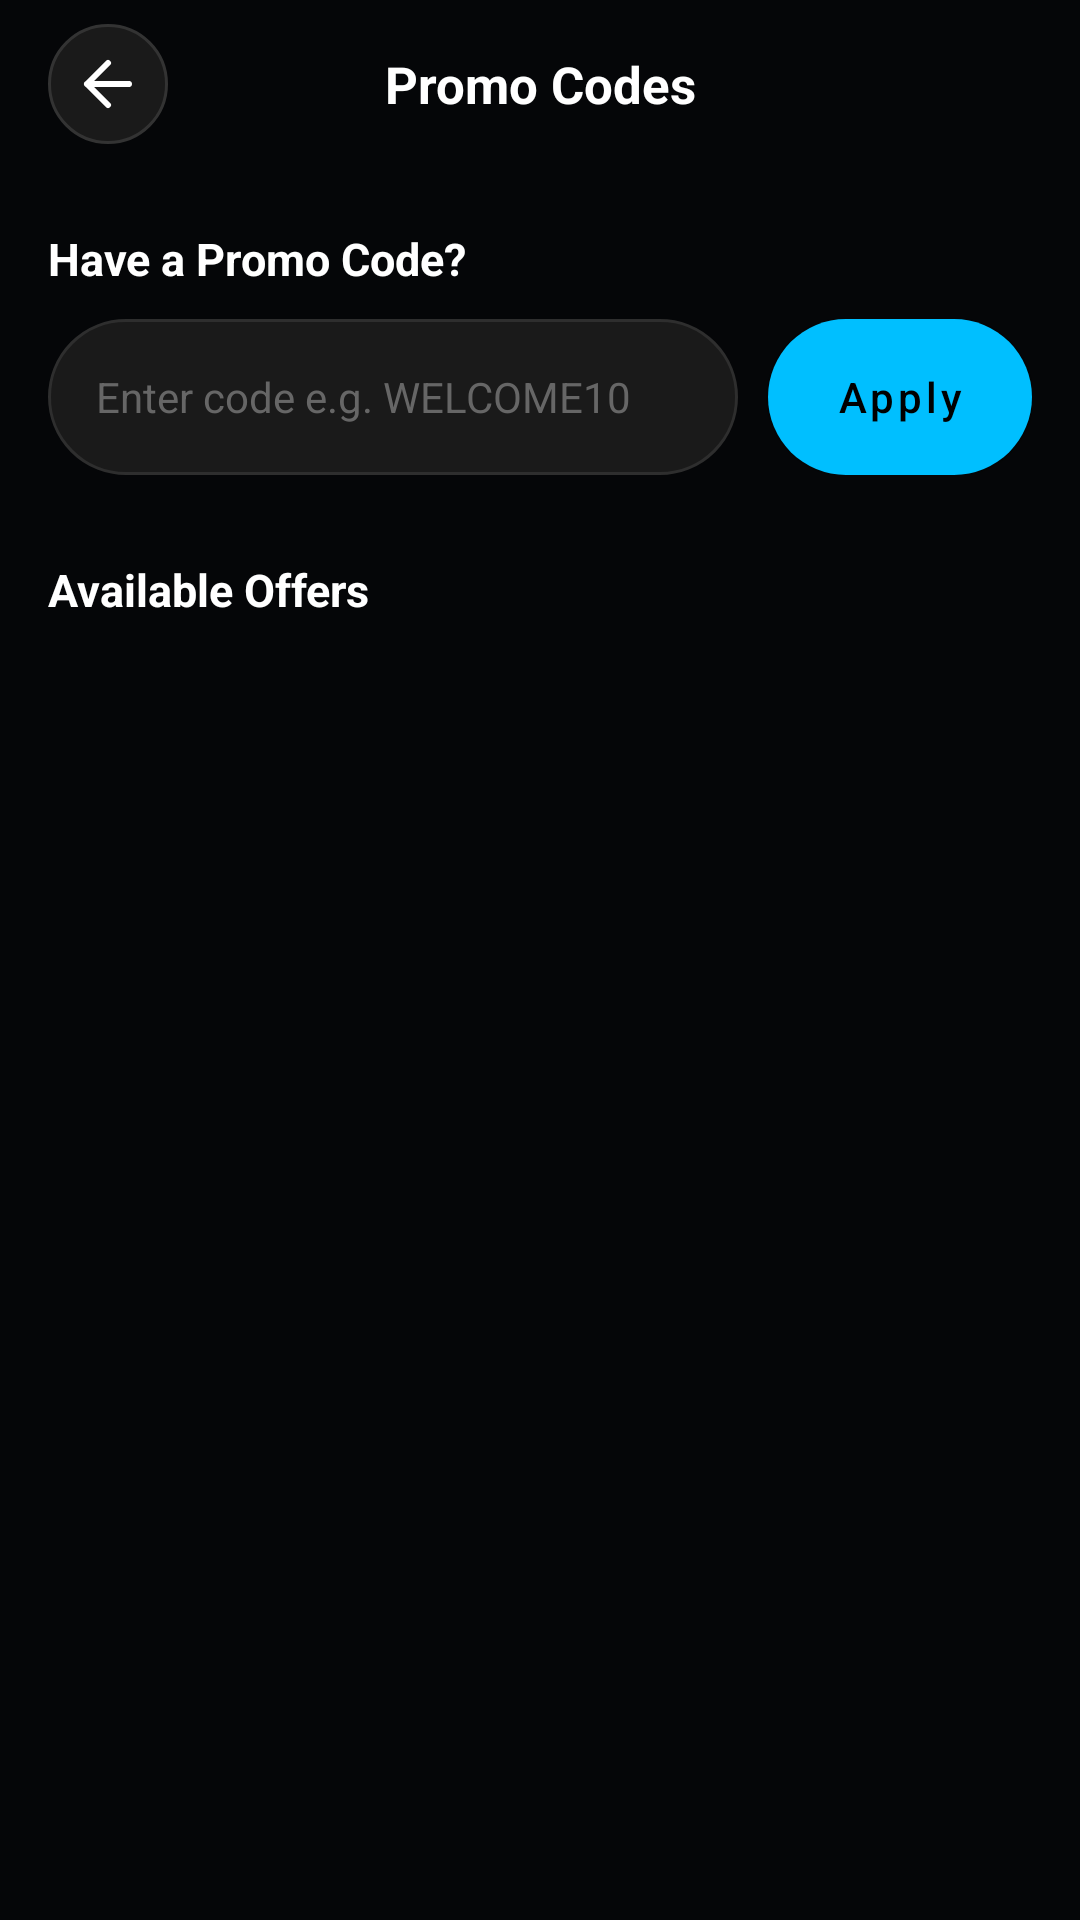

Reconstruct the res/layout file that produces this screen, plus the resources it refers to.
<!-- AndroidManifest.xml: activity theme Theme.HookahDrop.Main -->
<!-- res/layout/activity_promo_codes.xml -->
<?xml version="1.0" encoding="utf-8"?>
<RelativeLayout xmlns:android="http://schemas.android.com/apk/res/android"
    android:layout_width="match_parent" android:layout_height="match_parent"
    android:background="@color/bg_screen" android:fitsSystemWindows="true">

    
    <LinearLayout android:id="@+id/header"
        android:layout_width="match_parent" android:layout_height="56dp"
        android:orientation="horizontal" android:gravity="center_vertical"
        android:paddingHorizontal="16dp" android:layout_alignParentTop="true">

        <ImageButton android:id="@+id/btnBack"
            android:layout_width="40dp" android:layout_height="40dp"
            android:background="@drawable/bg_back_button"
            android:src="@drawable/ic_arrow_back"
            android:contentDescription="Back" android:padding="10dp"/>

        <TextView android:layout_width="0dp" android:layout_height="wrap_content"
            android:layout_weight="1" android:gravity="center"
            android:text="Promo Codes"
            android:textColor="@color/white" android:textSize="17sp" android:textStyle="bold"/>

        <View android:layout_width="40dp" android:layout_height="40dp"/>
    </LinearLayout>

    <ScrollView
        android:layout_width="match_parent" android:layout_height="match_parent"
        android:layout_below="@id/header"
        android:scrollbars="none" android:overScrollMode="never">

        <LinearLayout android:layout_width="match_parent" android:layout_height="wrap_content"
            android:orientation="vertical" android:paddingHorizontal="16dp" android:paddingBottom="40dp">

            
            <LinearLayout android:id="@+id/appliedCard"
                android:layout_width="match_parent" android:layout_height="wrap_content"
                android:orientation="vertical"
                android:background="@drawable/bg_promo_applied_card"
                android:padding="16dp" android:layout_marginTop="12dp"
                android:layout_marginBottom="4dp"
                android:visibility="gone">

                <LinearLayout android:layout_width="match_parent" android:layout_height="wrap_content"
                    android:orientation="horizontal" android:gravity="center_vertical">

                    <LinearLayout android:layout_width="0dp" android:layout_height="wrap_content"
                        android:layout_weight="1" android:orientation="vertical">
                        <TextView android:layout_width="wrap_content" android:layout_height="wrap_content"
                            android:text="✓ Code Applied"
                            android:textColor="@color/success" android:textSize="12sp" android:textStyle="bold"/>
                        <TextView android:id="@+id/tvAppliedCode"
                            android:layout_width="wrap_content" android:layout_height="wrap_content"
                            android:textColor="@color/gold_neon" android:textSize="20sp"
                            android:textStyle="bold" android:fontFamily="monospace"
                            android:layout_marginTop="2dp"/>
                        <TextView android:id="@+id/tvAppliedDiscount"
                            android:layout_width="wrap_content" android:layout_height="wrap_content"
                            android:textColor="@color/text_secondary" android:textSize="12sp"
                            android:layout_marginTop="2dp"/>
                    </LinearLayout>

                    <Button android:id="@+id/btnRemoveCode"
                        android:layout_width="wrap_content" android:layout_height="36dp"
                        android:text="Remove" android:textSize="12sp"
                        android:textColor="@color/input_border_error"
                        android:background="@drawable/bg_menu_item"
                        android:textAllCaps="false" android:paddingHorizontal="12dp"/>
                </LinearLayout>
            </LinearLayout>

            
            <TextView android:layout_width="wrap_content" android:layout_height="wrap_content"
                android:text="Have a Promo Code?"
                android:textColor="@color/white" android:textSize="15sp" android:textStyle="bold"
                android:layout_marginTop="20dp" android:layout_marginBottom="10dp"/>

            <LinearLayout android:layout_width="match_parent" android:layout_height="52dp"
                android:orientation="horizontal" android:gravity="center_vertical">

                <EditText android:id="@+id/etPromoCode"
                    android:layout_width="0dp" android:layout_height="match_parent"
                    android:layout_weight="1"
                    android:background="@drawable/bg_input_field"
                    android:hint="Enter code e.g. WELCOME10"
                    android:textColorHint="@color/hint_color"
                    android:textColor="@color/white"
                    android:textAllCaps="true"
                    android:inputType="textCapCharacters"
                    android:paddingHorizontal="16dp"
                    android:textSize="14sp"/>

                <Button android:id="@+id/btnApplyCode"
                    android:layout_width="wrap_content" android:layout_height="match_parent"
                    android:text="Apply" android:textSize="14sp"
                    android:textColor="@color/black"
                    android:background="@drawable/bg_button_gold"
                    android:textAllCaps="false"
                    android:layout_marginStart="10dp"
                    android:paddingHorizontal="20dp"/>
            </LinearLayout>

            
            <TextView android:id="@+id/tvCodeMessage"
                android:layout_width="match_parent" android:layout_height="wrap_content"
                android:textSize="13sp" android:layout_marginTop="8dp"
                android:visibility="gone"/>

            
            <TextView android:layout_width="wrap_content" android:layout_height="wrap_content"
                android:text="Available Offers"
                android:textColor="@color/white" android:textSize="15sp" android:textStyle="bold"
                android:layout_marginTop="28dp" android:layout_marginBottom="4dp"/>

            
            <ProgressBar android:id="@+id/progressPromos"
                android:layout_width="wrap_content" android:layout_height="wrap_content"
                android:layout_gravity="center_horizontal"
                android:indeterminateTint="@color/accent_cyan"
                android:layout_marginTop="24dp"
                android:visibility="gone"/>

            
            <LinearLayout android:id="@+id/promoCardsContainer"
                android:layout_width="match_parent" android:layout_height="wrap_content"
                android:orientation="vertical"/>

            
            <LinearLayout android:id="@+id/emptyPromos"
                android:layout_width="match_parent" android:layout_height="wrap_content"
                android:orientation="vertical" android:gravity="center"
                android:padding="32dp" android:visibility="gone">
                <TextView android:layout_width="wrap_content" android:layout_height="wrap_content"
                    android:text="🎟" android:textSize="48sp"/>
                <TextView android:layout_width="wrap_content" android:layout_height="wrap_content"
                    android:text="No promotions available right now."
                    android:textColor="@color/white" android:textSize="16sp" android:textStyle="bold"
                    android:gravity="center" android:layout_marginTop="12dp"/>
                <TextView android:layout_width="wrap_content" android:layout_height="wrap_content"
                    android:text="Check back soon for exclusive offers!"
                    android:textColor="@color/text_secondary" android:textSize="13sp"
                    android:gravity="center" android:layout_marginTop="6dp"/>
            </LinearLayout>

        </LinearLayout>
    </ScrollView>
</RelativeLayout>
<!-- resources referenced by this layout -->
<resources>
  <color name="accent_cyan">#00BFFF</color>
  <color name="bg_screen">#050608</color>
  <color name="black">#FF000000</color>
  <color name="gold_neon">#FFD700</color>
  <color name="hint_color">#666666</color>
  <color name="input_border_error">#FF4444</color>
  <color name="success">#4CAF50</color>
  <color name="text_secondary">#8A8FA0</color>
  <color name="white">#FFFFFFFF</color>
  <!-- drawable bg_back_button (drawable) -->
  <?xml version="1.0" encoding="utf-8"?>
  <shape xmlns:android="http://schemas.android.com/apk/res/android"
      android:shape="oval">
      <solid android:color="#1A1A1A" />
      <stroke
          android:width="1dp"
          android:color="#333333" />
  </shape>
  <!-- drawable bg_input_field (drawable) -->
  <?xml version="1.0" encoding="utf-8"?>
  <shape xmlns:android="http://schemas.android.com/apk/res/android"
      android:shape="rectangle">
      <solid android:color="@color/input_bg" />
      <stroke
          android:width="1dp"
          android:color="@color/input_border" />
      <corners android:radius="50dp" />
  </shape>
  <!-- drawable bg_menu_item (drawable) -->
  <?xml version="1.0" encoding="utf-8"?>
  <selector xmlns:android="http://schemas.android.com/apk/res/android">
      <item android:state_pressed="true">
          <shape android:shape="rectangle">
              <solid android:color="#151C28"/>
              <stroke android:width="1dp" android:color="#252A35"/>
              <corners android:radius="16dp"/>
          </shape>
      </item>
      <item>
          <shape android:shape="rectangle">
              <solid android:color="@color/card_bg"/>
              <stroke android:width="1dp" android:color="@color/card_border"/>
              <corners android:radius="16dp"/>
          </shape>
      </item>
  </selector>
  <!-- drawable ic_arrow_back (drawable) -->
  <?xml version="1.0" encoding="utf-8"?>
  <vector xmlns:android="http://schemas.android.com/apk/res/android"
      android:width="24dp"
      android:height="24dp"
      android:viewportWidth="24"
      android:viewportHeight="24">
      <path
          android:strokeWidth="2"
          android:strokeColor="@color/white"
          android:strokeLineCap="round"
          android:strokeLineJoin="round"
          android:pathData="M19,12H5M12,19l-7,-7 7,-7" />
  </vector>
  <style name="Theme.HookahDrop.Main" parent="Theme.HookahDrop">
          <item name="android:windowBackground">@color/bg_screen</item>
          <item name="colorSurface">@color/card_bg</item>
          <item name="android:navigationBarColor">#0C0E13</item>
          <item name="android:windowActivityTransitions">true</item>
          <item name="android:windowContentTransitions">true</item>
          <item name="android:windowAllowEnterTransitionOverlap">true</item>
          <item name="android:windowAllowReturnTransitionOverlap">true</item>
          <item name="android:windowAnimationStyle">@style/NavAnimationStyle</item>
      </style>
  <color name="input_bg">#1A1A1A</color>
  <color name="input_border">#2E2E2E</color>
  <color name="card_bg">#101216</color>
  <color name="card_border">#252A30</color>
  <style name="NavAnimationStyle" parent="@android:style/Animation.Activity">
          <item name="android:activityOpenEnterAnimation">@anim/window_anim_enter</item>
          <item name="android:activityOpenExitAnimation">@anim/window_anim_exit</item>
          <item name="android:activityCloseEnterAnimation">@anim/nav_back_enter</item>
          <item name="android:activityCloseExitAnimation">@anim/nav_back_exit</item>
      </style>
  <color name="accent_cyan_dim">#0080AA</color>
  <color name="neon_blue">#00CFFF</color>
  <color name="bg_dark">#0A0A0A</color>
</resources>
